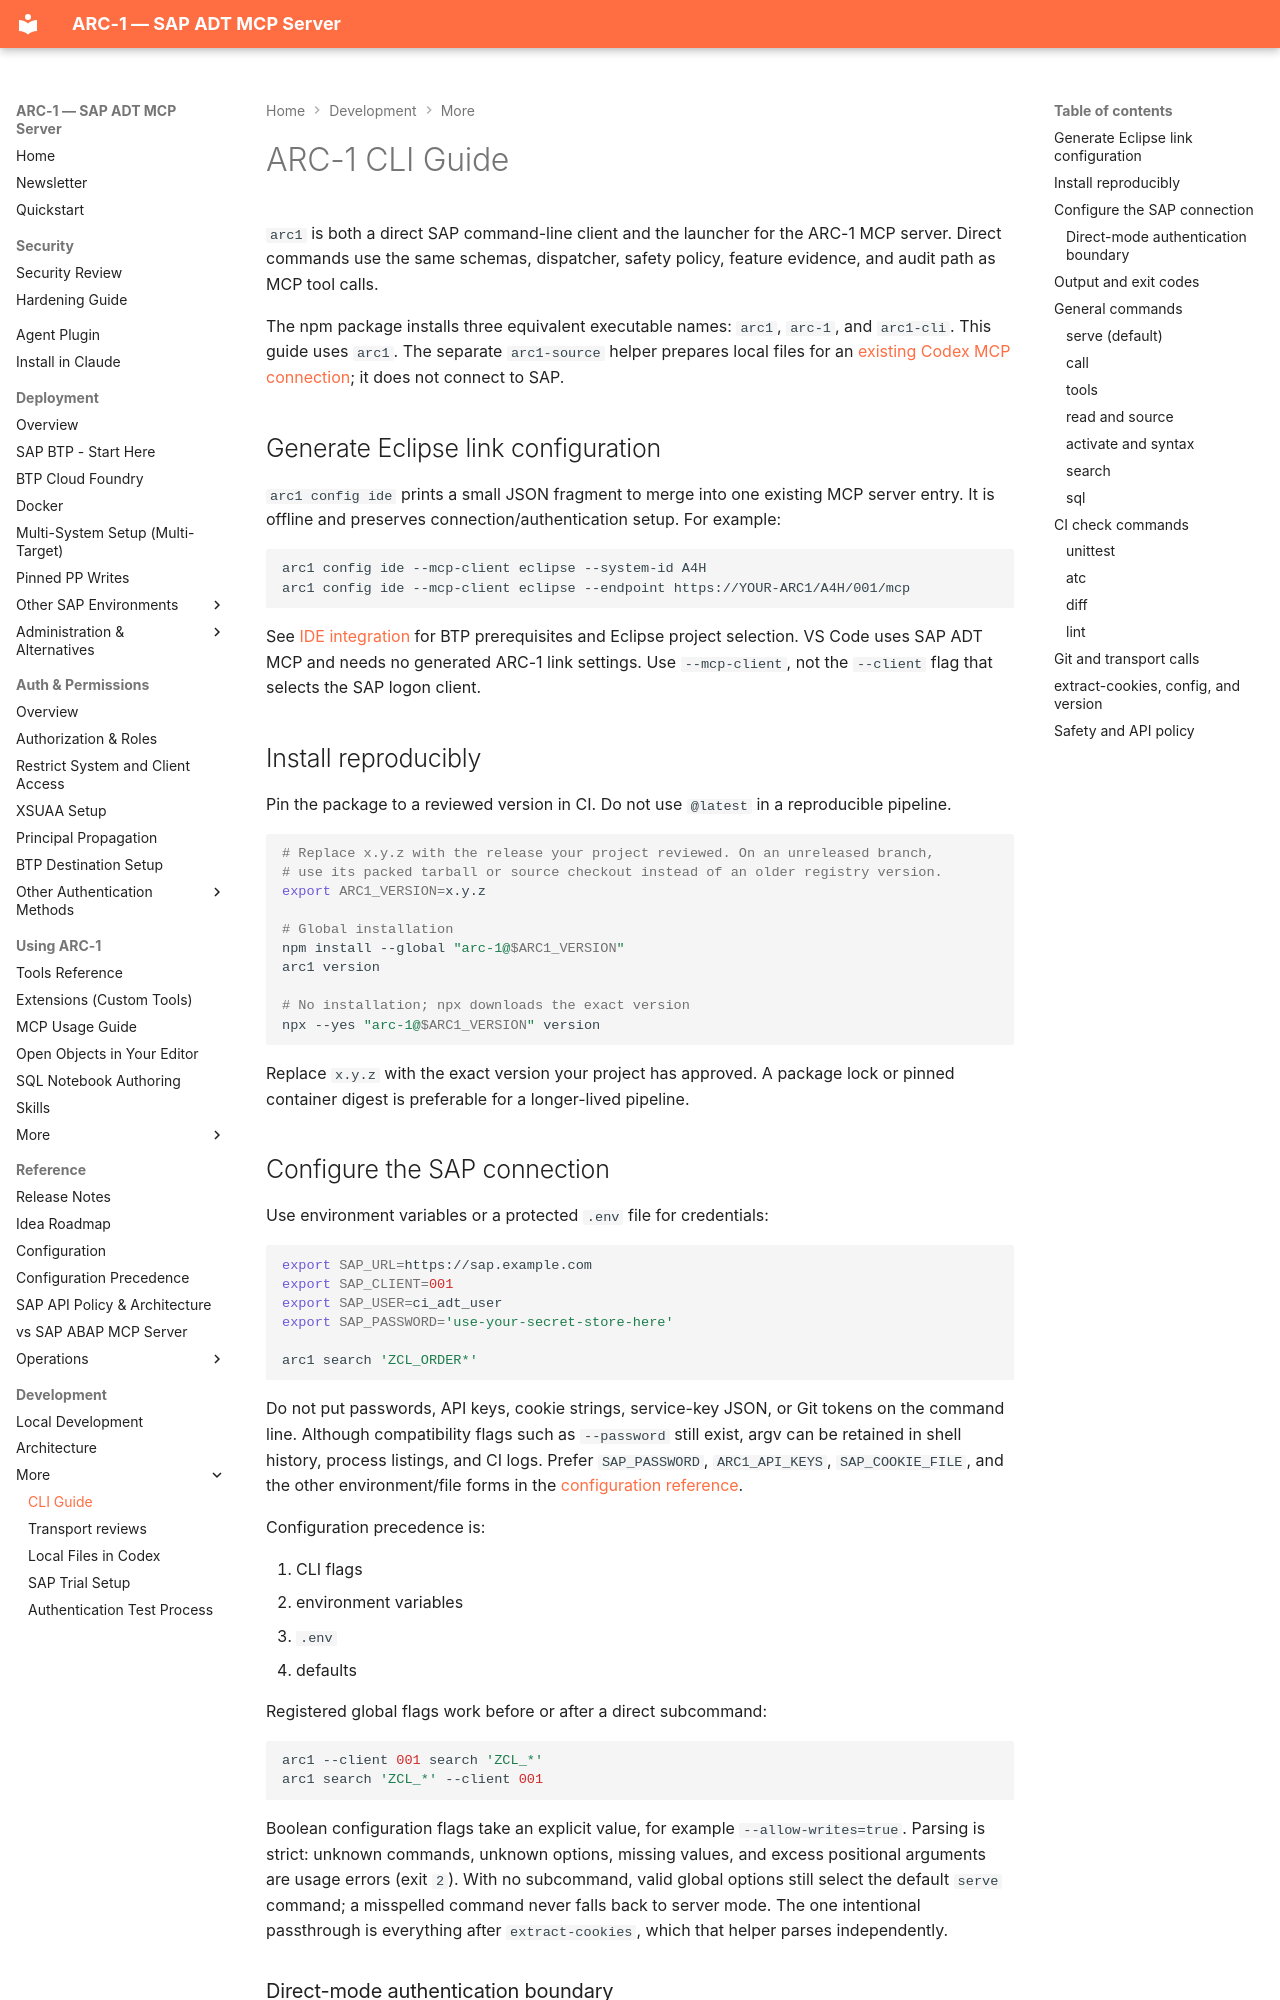

repository: arc-mcp/arc-1 · page: cli-guide/index.html · generator: mkdocs

# ARC-1 CLI Guide

`arc1` is both a direct SAP command-line client and the launcher for the ARC-1 MCP server. Direct
commands use the same schemas, dispatcher, safety policy, feature evidence, and audit path as MCP
tool calls.

The npm package installs three equivalent executable names: `arc1`, `arc-1`, and `arc1-cli`. This
guide uses `arc1`. The separate `arc1-source` helper prepares local files for an
[existing Codex MCP connection](codex-file-source.md); it does not connect to SAP.

## Generate Eclipse link configuration

`arc1 config ide` prints a small JSON fragment to merge into one existing MCP server entry.
It is offline and preserves connection/authentication setup. For example:

```bash
arc1 config ide --mcp-client eclipse --system-id A4H
arc1 config ide --mcp-client eclipse --endpoint https://YOUR-ARC1/A4H/001/mcp
```

See [IDE integration](ide-integration.md) for BTP prerequisites and Eclipse project selection.
VS Code uses SAP ADT MCP and needs no generated ARC-1 link settings. Use `--mcp-client`, not the `--client` flag that selects the SAP logon client.

## Install reproducibly

Pin the package to a reviewed version in CI. Do not use `@latest` in a reproducible pipeline.

```bash
# Replace x.y.z with the release your project reviewed. On an unreleased branch,
# use its packed tarball or source checkout instead of an older registry version.
export ARC1_VERSION=x.y.z

# Global installation
npm install --global "arc-1@$ARC1_VERSION"
arc1 version

# No installation; npx downloads the exact version
npx --yes "arc-1@$ARC1_VERSION" version
```

Replace `x.y.z` with the exact version your project has approved. A package lock or pinned container
digest is preferable for a longer-lived pipeline.

## Configure the SAP connection

Use environment variables or a protected `.env` file for credentials:

```bash
export SAP_URL=https://sap.example.com
export SAP_CLIENT=001
export SAP_USER=ci_adt_user
export SAP_PASSWORD='use-your-secret-store-here'

arc1 search 'ZCL_ORDER*'
```

Do not put passwords, API keys, cookie strings, service-key JSON, or Git tokens on the command line.
Although compatibility flags such as `--password` still exist, argv can be retained in shell history,
process listings, and CI logs. Prefer `SAP_PASSWORD`, `ARC1_API_KEYS`, `SAP_COOKIE_FILE`, and the other
environment/file forms in the [configuration reference](configuration-reference.md).

Configuration precedence is:

1. CLI flags
2. environment variables
3. `.env`
4. defaults

Registered global flags work before or after a direct subcommand:

```bash
arc1 --client 001 search 'ZCL_*'
arc1 search 'ZCL_*' --client 001
```

Boolean configuration flags take an explicit value, for example `--allow-writes=true`. Parsing is
strict: unknown commands, unknown options, missing values, and excess positional arguments are usage
errors (exit `2`). With no subcommand, valid global options still select the default `serve` command;
a misspelled command never falls back to server mode. The one intentional passthrough is everything
after `extract-cookies`, which that helper parses independently.
